Run: headless pygame with SDL's dummy video driver; simulated clock (each Clock.tick advances the game by its frame time, no real sleeping); random seed 0; keys injected as events and as key.get_pressed() state; no mouse input.
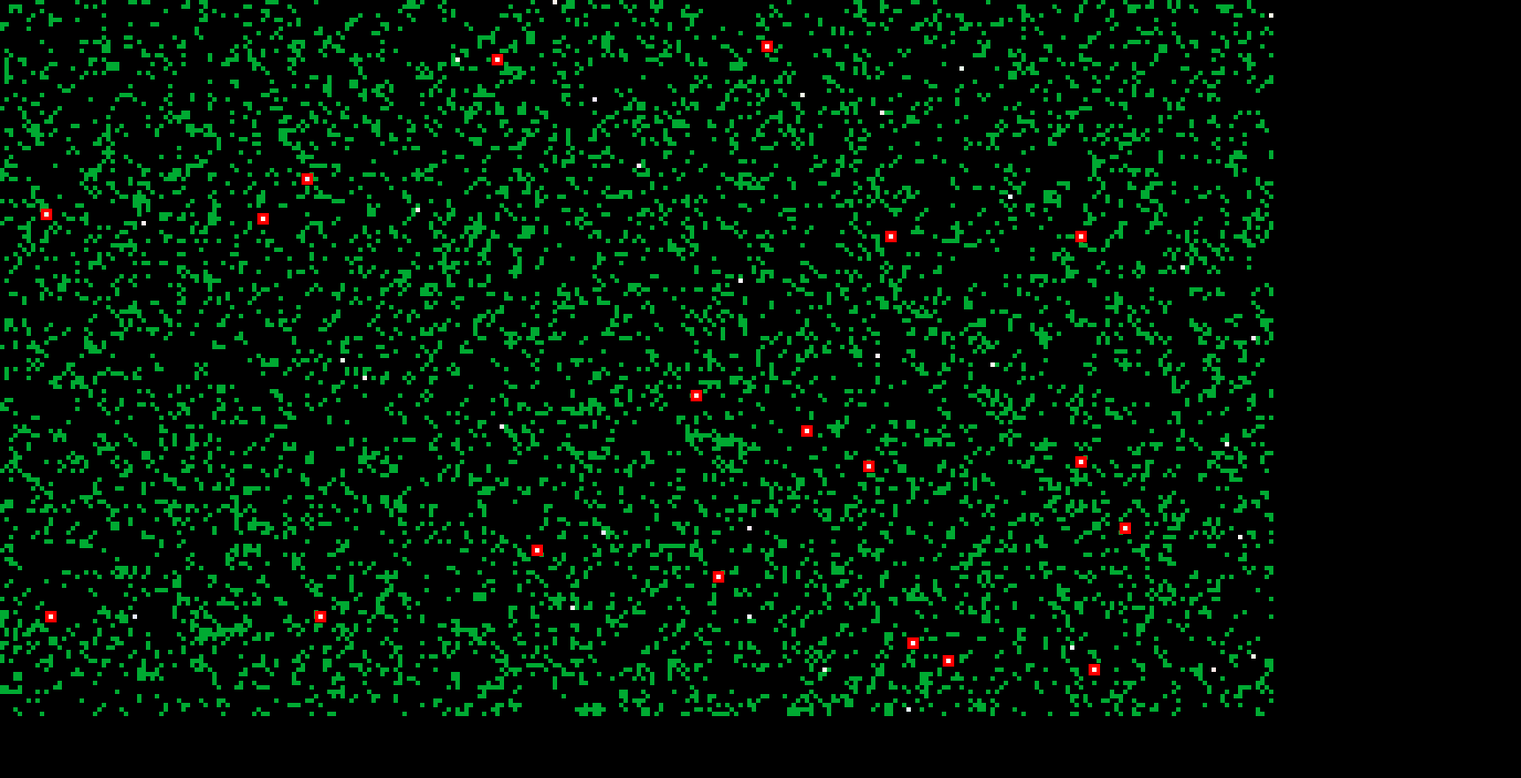
Frame 1 of 4 · flips 1–60 · no input
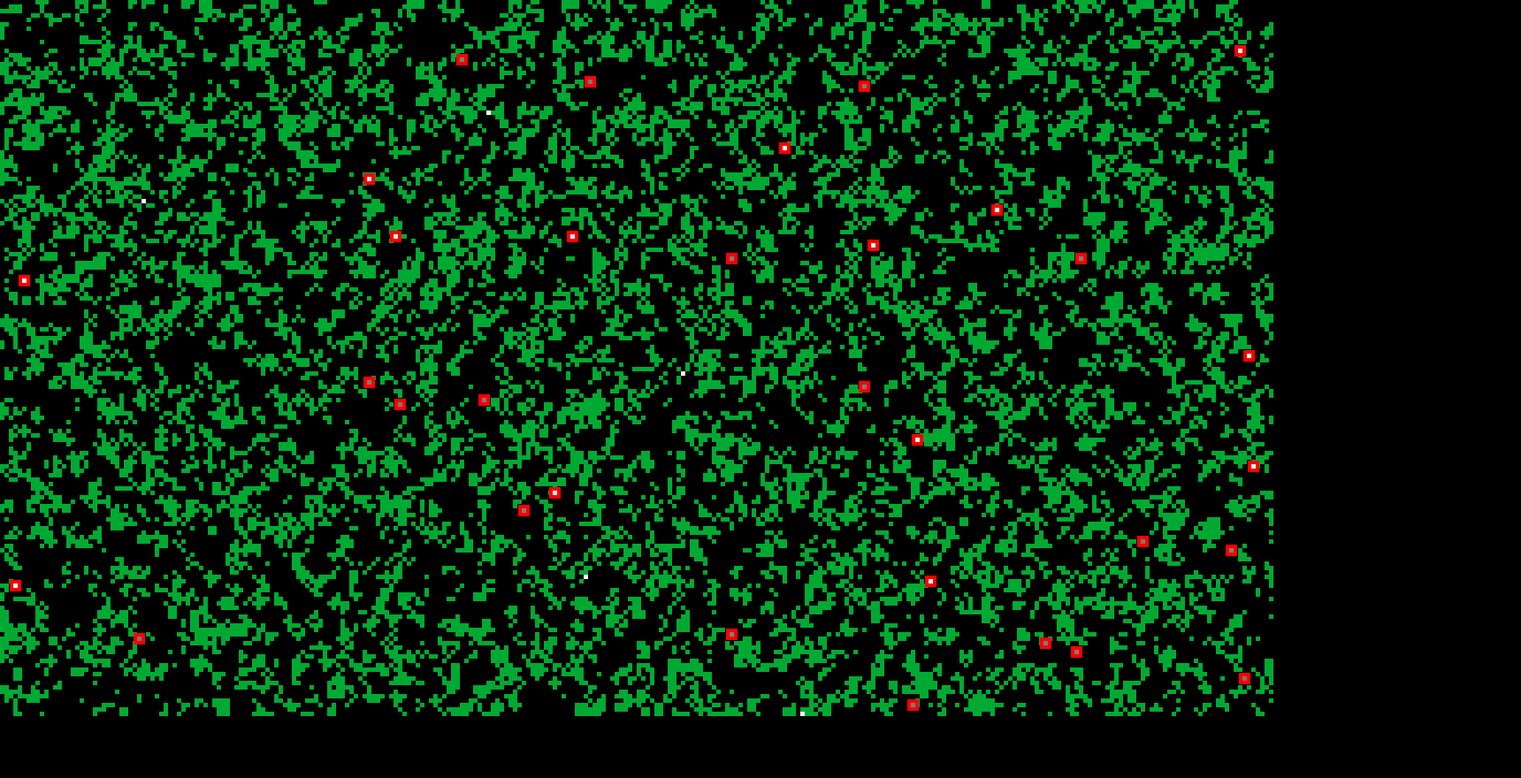
Frame 2 of 4 · flips 61–180 · tapped SPACE, RETURN · held RIGHT (→), D
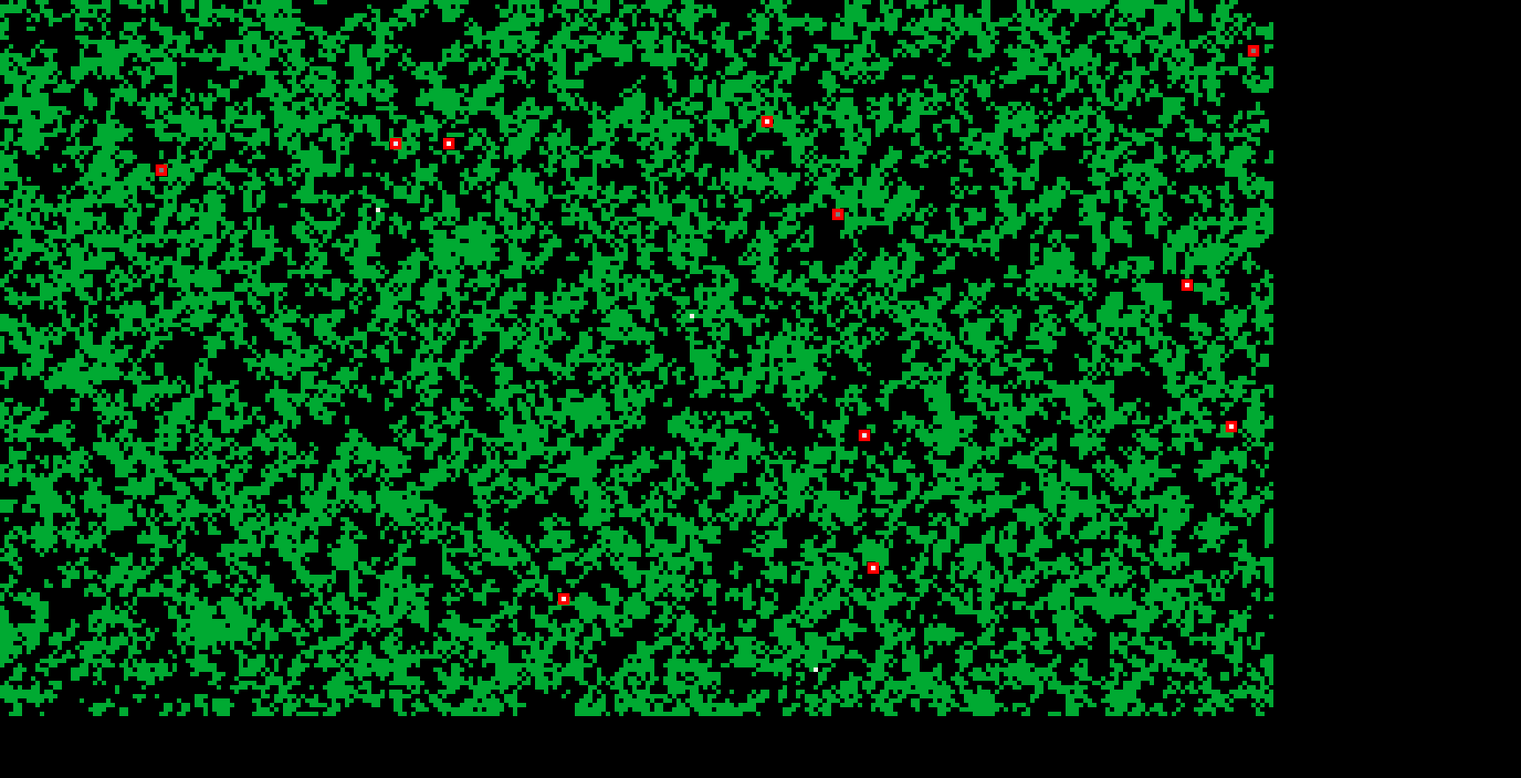
Frame 3 of 4 · flips 181–300 · held DOWN (↓), S
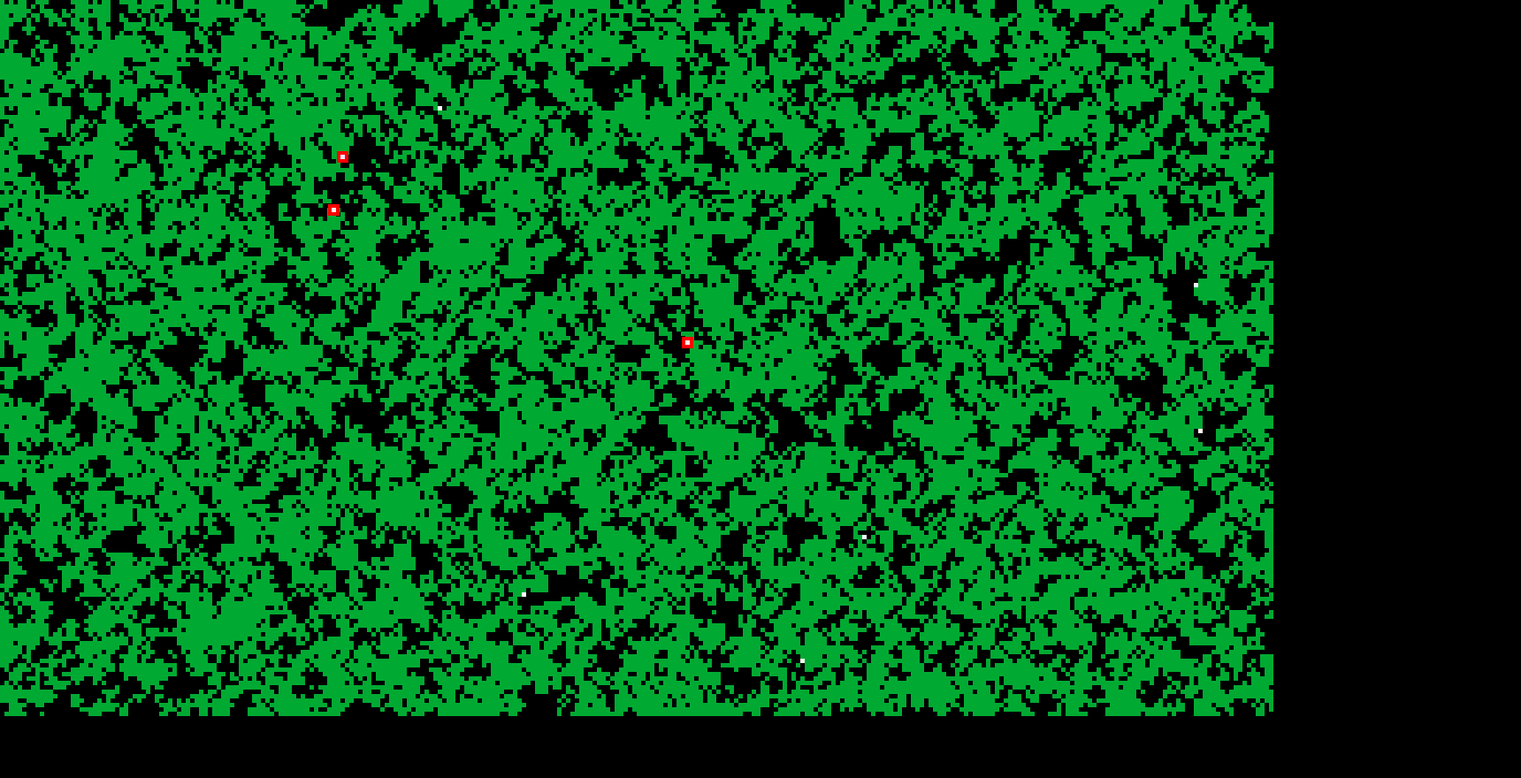
Frame 4 of 4 · flips 301–420 · held LEFT (←), A, UP (↑), W

The pygame program that drew these frames:

import pygame
import random

WIDTH = 1920 - 200
HEIGHT = 1080 - 200

W = 10
H = 10

def drift_color(color):
    drift_amount = 26
    dr = random.randint(-drift_amount, drift_amount)
    dg = random.randint(-drift_amount, drift_amount)
    db = random.randint(-drift_amount, drift_amount)
    return (color[0] + dr, color[1] + dg, color[2] + db)

def bound_color(color):
    return (max(0, min(255, color[0])), max(0, min(255, color[1])), max(0, min(255, color[2])))

class Grass:
    def draw(self, screen, x, y, x_scale, y_scale):
        pygame.draw.rect(screen, (0, 170, 50),(x,y, x_scale, y_scale))

    def step(self, grass_grid, x, y):
        if random.random() < 0.01:
            dx = random.randint(-1, 1)
            dy = random.randint(-1, 1)
            new_x, new_y = x + dx, y + dy
            # bounds check
            new_x = max(0, min(new_x, len(grass_grid[0]) - 1))
            new_y = max(0, min(new_y, len(grass_grid) - 1))
            taken = grass_grid[new_y][new_x]
            if not taken:
                grass_grid[new_y][new_x] = self
class Cow:
    STARTING_HUNGER = 60 * 2
    def __init__(self, color):
        self.hunger = Cow.STARTING_HUNGER
        self.alive = True
        self.age = 0
        self.time_since_spawned = 0
        self.dead_for = 0
        self.color = drift_color(color)
        self.color = bound_color(self.color)

    def draw(self, screen, x, y, x_scale, y_scale):
        color = self.color
        if self.hunger < Cow.STARTING_HUNGER // 2:
            #pygame.draw.circle(screen, (255, 0, 0), (x+W, y+H), W//2+2)
            pygame.draw.rect(screen, (255, 0, 0), (x-4, y-4, x_scale+8, y_scale+8))
        if not self.alive:
            # make cow more grey
            color = (color[0] // 2, color[1] // 2, color[2] // 2)
            color = bound_color(color)
        #pygame.draw.circle(screen, color, (x+W, y+H), W//2)
        pygame.draw.rect(screen, color, (x, y, x_scale, y_scale))

    def step(self, field, x, y):
        self.age += 1
        self.hunger -= 1
        self.time_since_spawned += 1

        if self.alive:
            if self.hunger <= 0:
                self.alive = False
            self.eat(field.grass, x, y)
            self.move(field.cows, x, y)
            self.split(field.cows, x, y)
        else:
            self.dead_for += 1
            if self.dead_for > 50:
                field.cows[y][x] = None
                #field.grass[y][x] = Grass()
                ## spawn grass in nearby cells
                #for i in range(-1, 2):
                #    for j in range(-1, 2):
                #        if (i, j) != (0, 0):
                #            if 0 <= x + i < len(field.grass[0]) and 0 <= y + j < len(field.grass):
                #                field.grass[y + j][x + i] = Grass()
        
        self.hunger = min(self.hunger, Cow.STARTING_HUNGER * 2)

    def eat(self, grass_grid, x, y):
        grass = grass_grid[y][x]
        if grass:
            grass_grid[y][x] = None
            self.hunger += 10

    def move(self, cow_grid, x, y):
        if any([
            (self.hunger < Cow.STARTING_HUNGER // 2) and random.random() < 0.5,
            random.random() < 0.1
        ]):
            dx = random.randint(-1, 1)
            dy = random.randint(-1, 1)
            new_x, new_y = x + dx, y + dy
            # bounds check
            new_x = max(0, min(new_x, len(cow_grid[0]) - 1))
            new_y = max(0, min(new_y, len(cow_grid) - 1))
            taken = cow_grid[new_y][new_x]
            if not taken:
                cow_grid[y][x] = None
                cow_grid[new_y][new_x] = self

    def split(self, cow_grid, x, y):
        if all([
            #self.hunger > (Cow.STARTING_HUNGER // 2),
            self.time_since_spawned > (60 * 2),
            self.age > (60 * 20)
        ]):
            dx = random.randint(-1, 1)
            dy = random.randint(-1, 1)
            new_x, new_y = x + dx, y + dy
            # bounds check
            new_x = max(0, min(new_x, len(cow_grid[0]) - 1))
            new_y = max(0, min(new_y, len(cow_grid) - 1))
            taken = cow_grid[new_y][new_x]
            if not taken:
                cow_grid[new_y][new_x] = Cow(color=self.color)
                self.time_since_spawned = 0

class GrassyField:
    def __init__(self, width, height):
        self.height = height
        self.width = width
        self.x_scale = WIDTH // self.width
        self.y_scale = HEIGHT // self.height    

        self.cows = [[None for x in range(width)] for y in range(height)]
        self.grass = [[None for x in range(width)] for y in range(height)]

        self.draw_cows = True

        # add 20 cows
        for _ in range(50):
            x = random.randint(0, self.width - 1)
            y = random.randint(0, self.height - 1)
            self.cows[y][x] = Cow(color=(255, 255, 255))
        
        for y in range(self.height):
            for x in range(self.width):
                if random.random() < 0.1:
                    self.grass[y][x] = Grass()

        for _ in range(10):
            self.grass[random.randint(0, self.height - 1)][random.randint(0, self.width - 1)] = Grass()

    def toggle_draw_cows(self):
        self.draw_cows = not self.draw_cows

    def step(self):
        for x in range(self.width):
            for y in range(self.height):
                grass = self.grass[y][x]
                if grass:
                    grass.step(self.grass, x, y)

                cow = self.cows[y][x]
                if cow:
                    cow.step(self, x, y)
                

    def draw(self, surface):
        #for x in range(self.width):
        #    for y in range(self.height):
        #        pygame.draw.rect(surface, (255, 255, 255), (
        #                x * self.x_scale, 
        #                y * self.y_scale, 
        #                self.x_scale, 
        #                self.y_scale), 
        #            1)

        for x in range(self.width):
            for y in range(self.height):
                grass = self.grass[y][x]
                if grass:
                    grass.draw(surface, x *  self.x_scale, y * self.y_scale, self.x_scale, self.y_scale)


        if self.draw_cows:
            for x in range(self.width):
                for y in range(self.height):
                    cow = self.cows[y][x]
                    if cow:
                        cow.draw(surface, x *  self.x_scale, y * self.y_scale, self.x_scale, self.y_scale)

pygame.init()


def main():
    screen = pygame.display.set_mode((WIDTH, HEIGHT))
    clock = pygame.time.Clock()
    ratio = 18
    gf = GrassyField(16* ratio, 9* ratio)
    while True:
        for event in pygame.event.get():
            if event.type == pygame.QUIT:
                return
            # on press c
            if event.type == pygame.KEYDOWN and event.key == pygame.K_c:
                gf.toggle_draw_cows()
        screen.fill((0, 0, 0))
        gf.step()
        gf.draw(screen)
        pygame.display.flip()
        clock.tick(1000)

main()
